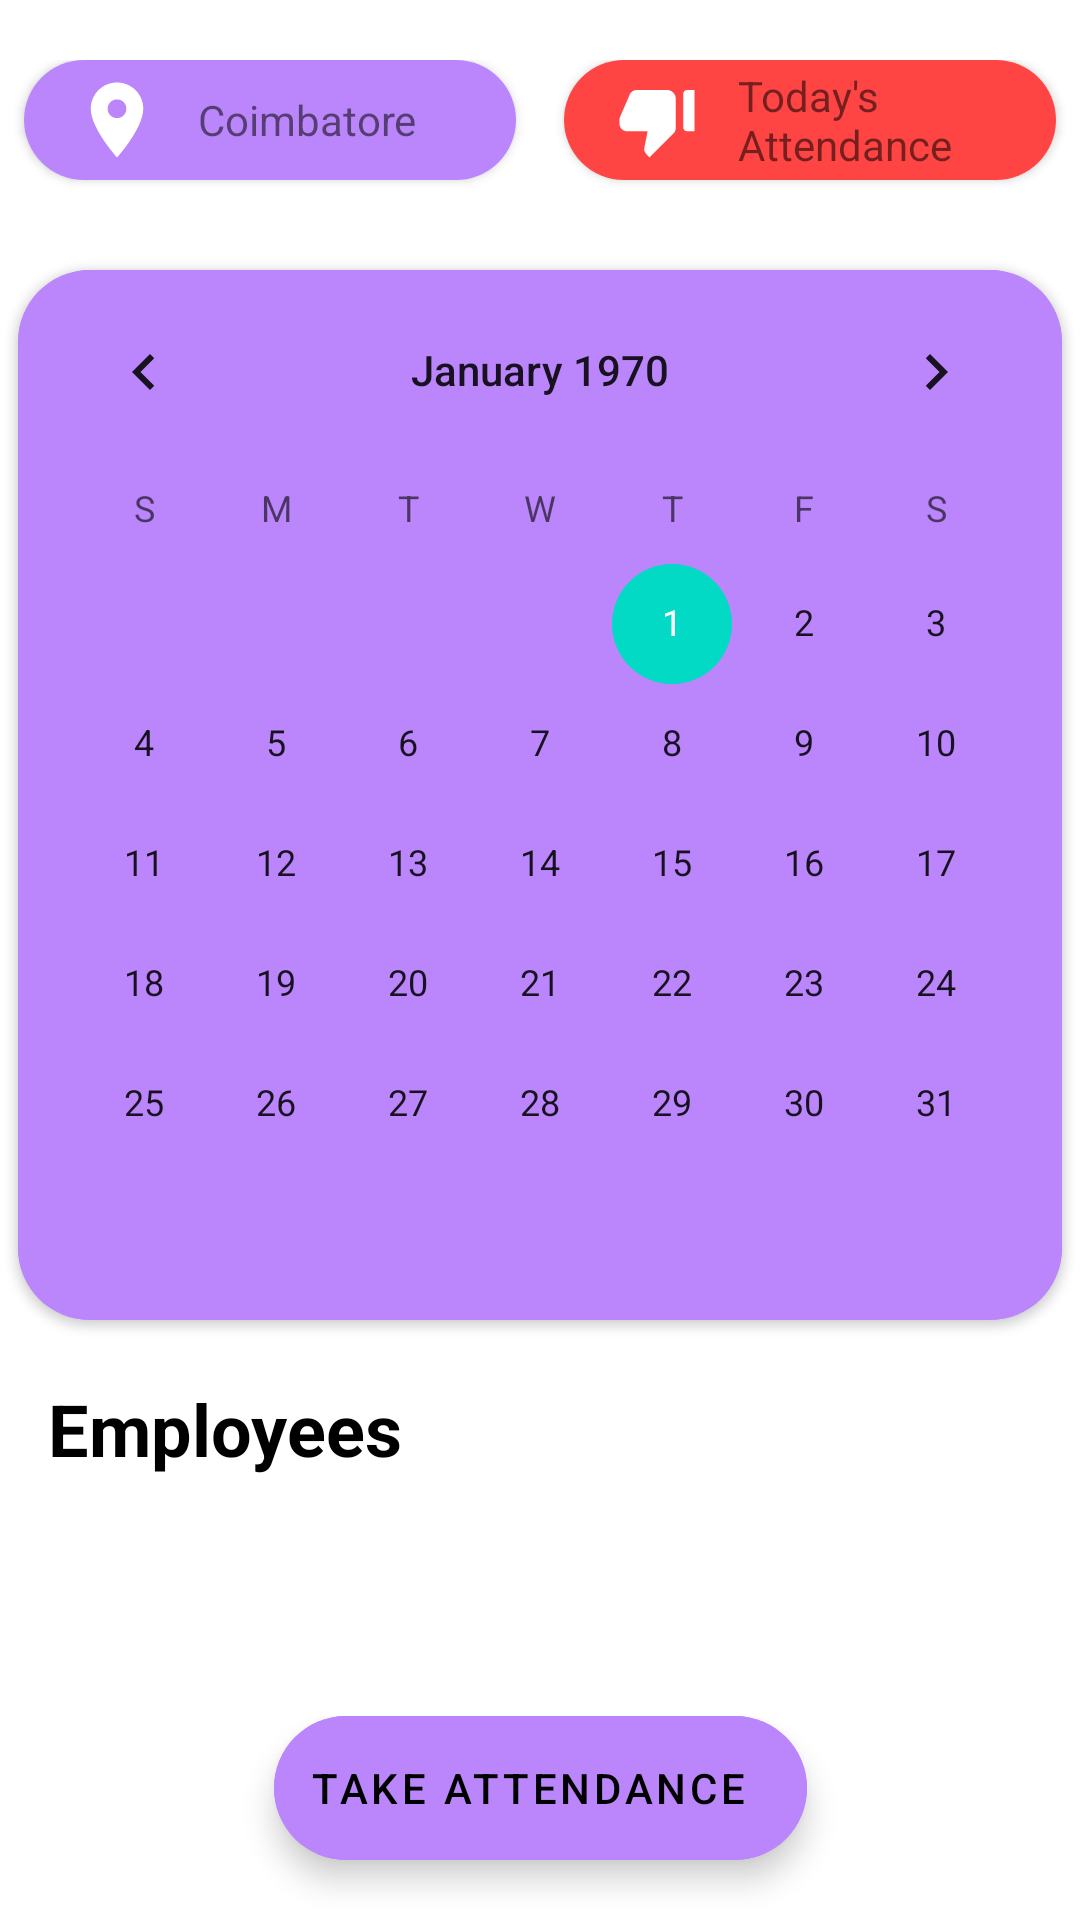

Produce the Android XML layout that renders to this screen, including the resource entries it uses.
<!-- AndroidManifest.xml: application theme Theme.KdeAttendance -->
<!-- res/layout/activity_main.xml -->
<?xml version="1.0" encoding="utf-8"?>
<RelativeLayout xmlns:android="http://schemas.android.com/apk/res/android"
    xmlns:app="http://schemas.android.com/apk/res-auto"
    xmlns:tools="http://schemas.android.com/tools"
    android:layout_width="match_parent"
    android:layout_height="wrap_content"
    tools:context=".MainActivity">



    <androidx.core.widget.NestedScrollView
        android:layout_width="match_parent"
        android:fillViewport="true"
        android:layout_height="wrap_content">

        <LinearLayout
            android:layout_width="match_parent"
            android:orientation="vertical"
            android:layout_height="wrap_content">

            <LinearLayout
                android:layout_width="match_parent"
                android:orientation="horizontal"
                android:layout_marginTop="20dp"
                android:layout_height="50dp">

                <androidx.cardview.widget.CardView
                    android:id="@+id/cardView2"
                    android:layout_width="0dp"
                    android:layout_weight="1"
                    android:layout_gravity="fill"
                    android:layout_height="40dp"
                    android:layout_marginHorizontal="8dp"
                    android:layout_marginTop="8dp"
                    app:cardCornerRadius="100dp">

                    <LinearLayout
                        android:layout_width="match_parent"
                        android:layout_height="match_parent"
                        android:background="@color/purple_200"
                        android:orientation="horizontal">

                        <ImageView
                            android:layout_width="wrap_content"
                            android:layout_height="wrap_content"
                            android:layout_gravity="center"
                            android:layout_marginLeft="16dp"
                            android:src="@drawable/ic_location" />

                        <TextView
                            android:layout_width="wrap_content"
                            android:layout_height="wrap_content"
                            android:layout_gravity="center"
                            android:layout_marginLeft="12dp"
                            android:text="Coimbatore" />

                    </LinearLayout>

                </androidx.cardview.widget.CardView>

                <androidx.cardview.widget.CardView
                    android:id="@+id/cardView"
                    android:layout_width="0dp"
                    android:layout_height="40dp"
                    android:layout_gravity="fill"
                    android:layout_weight="1"
                    android:layout_marginHorizontal="8dp"
                    android:layout_marginTop="8dp"
                    app:cardCornerRadius="100dp">

                    <LinearLayout
                        android:layout_width="match_parent"
                        android:layout_height="match_parent"
                        android:background="@android:color/holo_red_light"
                        android:orientation="horizontal">

                        <ImageView
                            android:layout_width="wrap_content"
                            android:layout_height="wrap_content"
                            android:layout_gravity="center"
                            android:layout_marginStart="16dp"
                            android:src="@drawable/ic_thumb_down" />

                        <TextView
                            android:layout_width="wrap_content"
                            android:layout_height="wrap_content"
                            android:layout_gravity="center"
                            android:layout_marginStart="12dp"
                            android:paddingRight="10dp"
                            android:text="Today's Attendance" />
                    </LinearLayout>

                </androidx.cardview.widget.CardView>

            </LinearLayout>

            <androidx.cardview.widget.CardView
                android:id="@+id/cardView3"
                android:layout_width="wrap_content"
                android:layout_height="wrap_content"
                android:layout_marginTop="20dp"
                android:layout_gravity="center"
                app:cardCornerRadius="24dp">

                <CalendarView
                    android:layout_width="wrap_content"
                    android:layout_height="350dp"
                    android:background="@color/purple_200"
                    android:soundEffectsEnabled="true" />

            </androidx.cardview.widget.CardView>


            <TextView
                android:id="@+id/textView"
                android:layout_width="wrap_content"
                android:layout_height="35dp"
                android:layout_marginStart="16dp"
                android:layout_marginTop="20dp"
                android:text="Employees"
                android:textColor="@color/black"
                android:textSize="24sp"
                android:textStyle="bold" />
            <androidx.recyclerview.widget.RecyclerView
                android:id="@+id/main_recyclerview"
                android:layout_width="match_parent"
                android:layout_height="wrap_content"
                android:layout_marginTop="20dp"
                android:layout_marginBottom="100dp"
                android:nestedScrollingEnabled="false"/>

        </LinearLayout>
    </androidx.core.widget.NestedScrollView>

    <androidx.constraintlayout.widget.ConstraintLayout
        android:layout_width="match_parent"
        android:layout_height="wrap_content"
        android:layout_alignParentBottom="true"
        android:layout_alignParentEnd="true">

        <com.google.android.material.floatingactionbutton.ExtendedFloatingActionButton
            android:id="@+id/extendedFloatingActionButton"
            android:layout_width="wrap_content"
            android:layout_height="wrap_content"
            android:layout_marginBottom="20dp"
            android:backgroundTint="@color/purple_200"
            android:text="Take attendance"
            app:layout_constraintBottom_toBottomOf="parent"
            app:layout_constraintEnd_toEndOf="parent"
            app:layout_constraintStart_toStartOf="parent" />
    </androidx.constraintlayout.widget.ConstraintLayout>



</RelativeLayout>
<!-- resources referenced by this layout -->
<resources>
  <color name="black">#FF000000</color>
  <color name="purple_200">#FFBB86FC</color>
  <!-- drawable ic_location (drawable) -->
  <vector xmlns:android="http://schemas.android.com/apk/res/android"
      android:width="30dp"
      android:height="30dp"
      android:viewportWidth="24"
      android:viewportHeight="24"
      android:tint="@color/white">
    <path
        android:fillColor="@android:color/white"
        android:pathData="M12,2C8.13,2 5,5.13 5,9c0,5.25 7,13 7,13s7,-7.75 7,-13c0,-3.87 -3.13,-7 -7,-7zM12,11.5c-1.38,0 -2.5,-1.12 -2.5,-2.5s1.12,-2.5 2.5,-2.5 2.5,1.12 2.5,2.5 -1.12,2.5 -2.5,2.5z"/>
  </vector>
  <!-- drawable ic_thumb_down (drawable) -->
  <vector xmlns:android="http://schemas.android.com/apk/res/android"
      android:width="30dp"
      android:height="30dp"
      android:viewportWidth="24"
      android:viewportHeight="24"
      android:tint="@color/white">
    <path
        android:fillColor="@android:color/white"
        android:pathData="M22,4h-2c-0.55,0 -1,0.45 -1,1v9c0,0.55 0.45,1 1,1h2V4zM2.17,11.12c-0.11,0.25 -0.17,0.52 -0.17,0.8V13c0,1.1 0.9,2 2,2h5.5l-0.92,4.65c-0.05,0.22 -0.02,0.46 0.08,0.66 0.23,0.45 0.52,0.86 0.88,1.22L10,22l6.41,-6.41c0.38,-0.38 0.59,-0.89 0.59,-1.42V6.34C17,5.05 15.95,4 14.66,4h-8.1c-0.71,0 -1.36,0.37 -1.72,0.97l-2.67,6.15z"/>
  </vector>
  <style name="Theme.KdeAttendance" parent="Theme.MaterialComponents.DayNight.DarkActionBar">
          
          <item name="colorPrimary">@color/purple_500</item>
          <item name="colorPrimaryVariant">@color/purple_700</item>
          <item name="colorOnPrimary">@color/white</item>
          
          <item name="colorSecondary">@color/teal_200</item>
          <item name="colorSecondaryVariant">@color/teal_700</item>
          <item name="colorOnSecondary">@color/black</item>
          
          <item name="android:statusBarColor" tools:targetApi="l">?attr/colorPrimaryVariant</item>
          
      </style>
  <color name="white">#FFFFFFFF</color>
  <color name="purple_500">#FF6200EE</color>
  <color name="purple_700">#FF3700B3</color>
  <color name="teal_200">#FF03DAC5</color>
  <color name="teal_700">#FF018786</color>
</resources>
